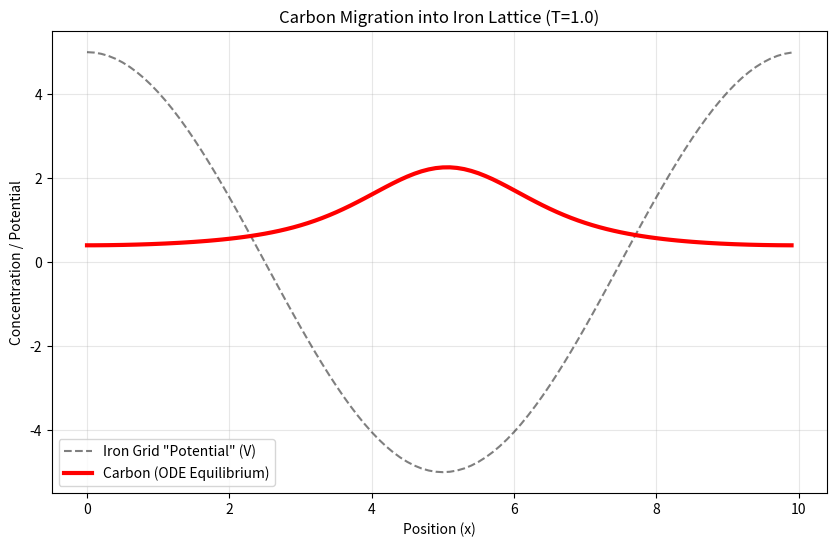

Write Python code to recreate this figure.
import numpy as np
import matplotlib.pyplot as plt
from scipy.integrate import solve_ivp

# --- 1. System Parameters ---
L = 10.0  # Length of the domain (Angstroms)
N = 100  # Number of grid points
dx = L / N  # Space step
x = np.linspace(0, L, N, endpoint=False)  # Periodic grid

D = 1.0  # Diffusion coefficient
kB_T = 1.0  # Thermal energy (Temperature)
V_amp = 5.0  # Amplitude of Iron Grid Potential (Interaction strength)

# --- 2. Define the Potentials ---
# Iron Grid Potential: V(x) = V_amp * cos(2*pi*x / L)
# We make the period L/2 so we see two "wells" in the plot
k_vec = 2 * np.pi / L
V = V_amp * np.cos(k_vec * x)

# Pre-calculate the force (-dV/dx) acting on Carbon
# Force pushes Carbon away from peaks towards valleys
Force = -(-V_amp * k_vec * np.sin(k_vec * x))


# --- 3. The PDE (Method of Lines) ---
def dCdt(t, C):
    """
    Computes dC/dt for the Smoluchowski equation:
    dC/dt = D * d/dx ( dC/dx - Force*C/kB_T )
    Using central finite differences with periodic boundary conditions.
    """
    # 1. Calculate Flux J at staggered grid points (i+1/2)
    # J = -D * (dC/dx - Force * C / kB_T)

    # Rolling arrays handles periodic boundaries automatically
    # C_plus = C[i+1], C_minus = C[i-1]
    C_right = np.roll(C, -1)
    C_left = np.roll(C, 1)
    F_right = np.roll(Force, -1)

    # Gradient of C at i+1/2
    grad_C = (C_right - C) / dx

    # Average Force and Concentration at i+1/2 for the drift term
    avg_Force = (Force + F_right) / 2
    avg_C = (C + C_right) / 2

    # Total Flux J at i+1/2
    Flux = -D * (grad_C - (avg_Force * avg_C / kB_T))

    # 2. Conservation of Mass: dC/dt = -dJ/dx
    Flux_left = np.roll(Flux, 1)
    dC_dt = -(Flux - Flux_left) / dx

    return dC_dt


# --- 4. Initial Condition ---
# Start with random noise (Carbon atoms scattered everywhere)
np.random.seed(42)
C0 = 1.0 + 0.2 * np.random.randn(N)

# --- 5. Solve ---
t_span = (0, 0.5)  # Integrate for 0.5 time units
sol = solve_ivp(dCdt, t_span, C0, method='RK45')

# --- 6. Plotting ---
plt.figure(figsize=(10, 6))

# Plot Iron Potential (Scaled for visualization)
# We flip the sign of V for the plot so "Valleys" look like "Cups"
# that catch the Carbon.
plt.plot(x, V, 'k--', label='Iron Grid "Potential" (V)', alpha=0.5)

# Plot Initial Carbon (Noise)
# plt.plot(x, C0, 'b:', label='Carbon (Initial)', alpha=0.6)

# Plot Final Carbon (Equilibrium)
C_final = sol.y[:, -1]
plt.plot(x, C_final, 'r-', linewidth=3, label='Carbon (ODE Equilibrium)')

plt.title(f"Carbon Migration into Iron Lattice (T={kB_T})")
plt.xlabel("Position (x)")
plt.ylabel("Concentration / Potential")
plt.legend()
plt.grid(True, alpha=0.3)
plt.show()
